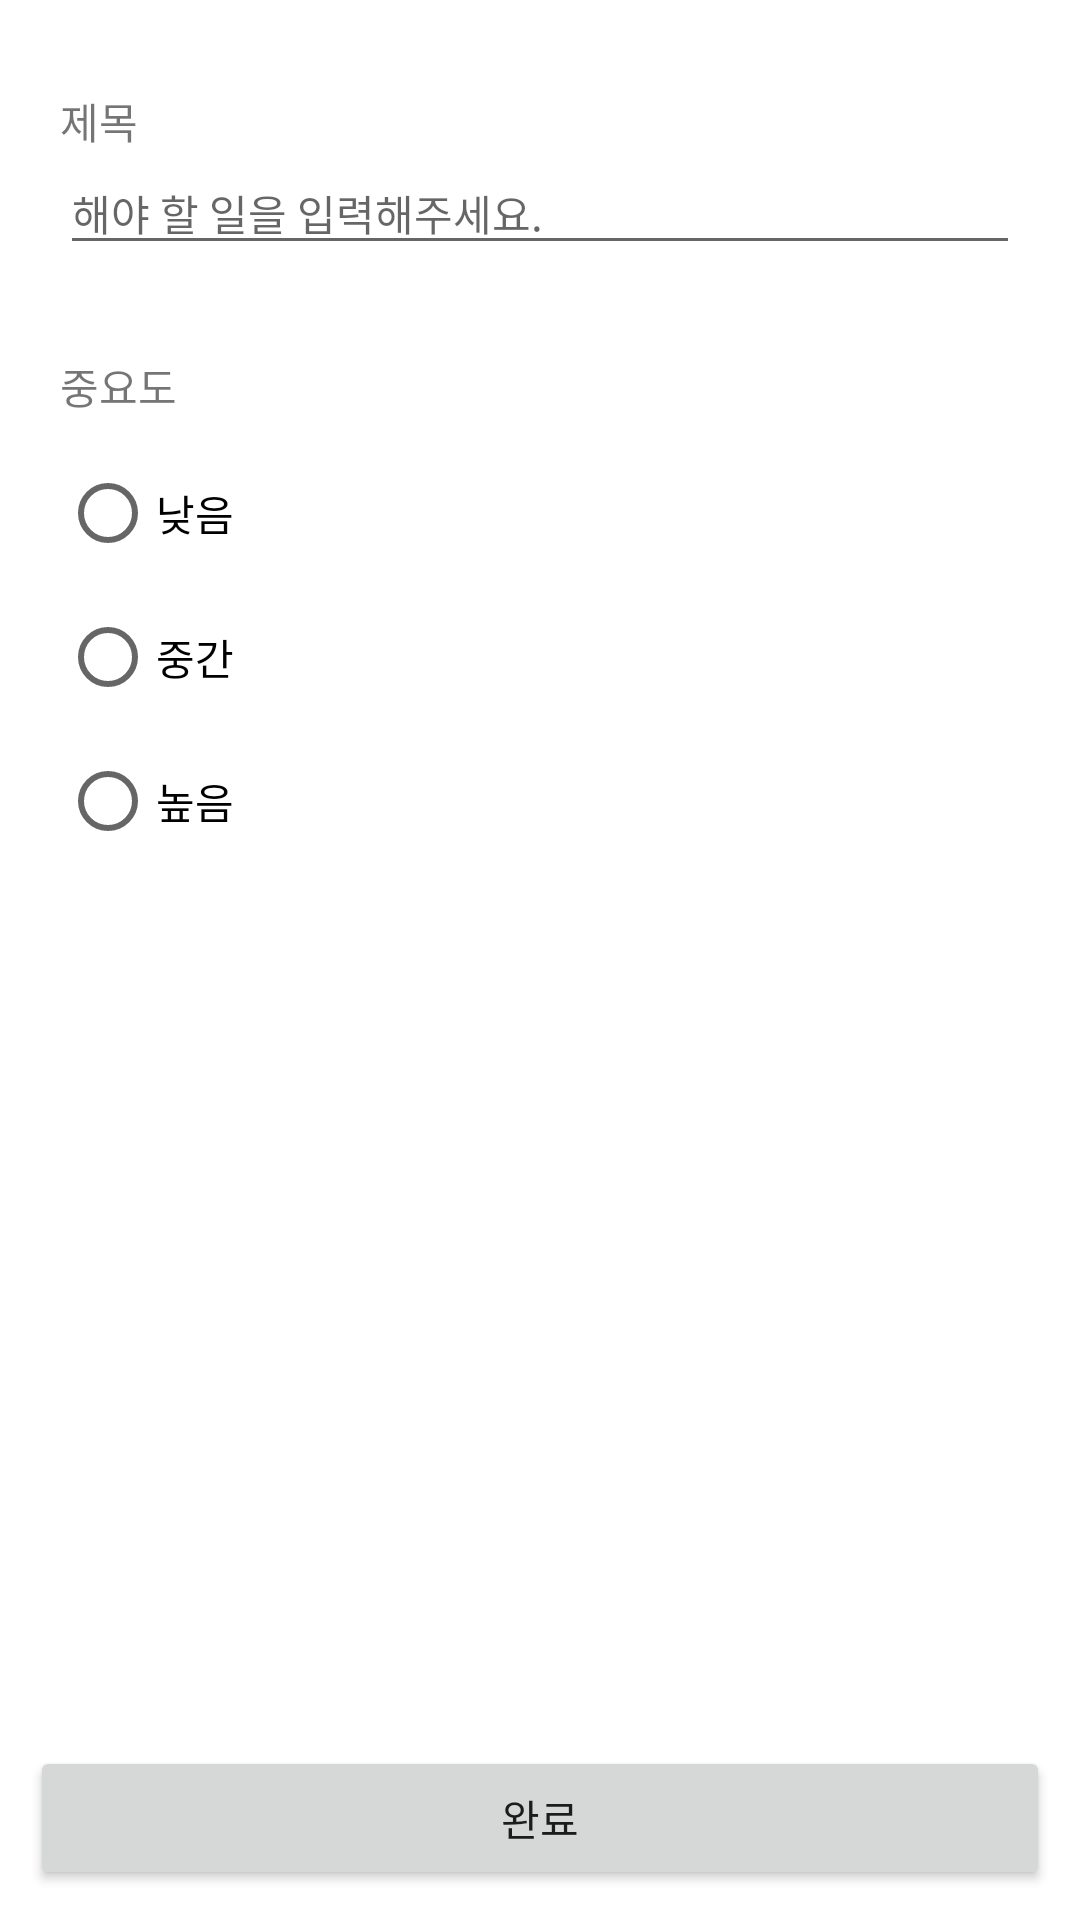

Layout XML and referenced resources for this Android screen:
<!-- AndroidManifest.xml: application theme Theme.Kotlin06_TodoList -->
<!-- res/layout/activity_add_todo.xml -->
<?xml version="1.0" encoding="utf-8"?>
<androidx.constraintlayout.widget.ConstraintLayout xmlns:android="http://schemas.android.com/apk/res/android"
    xmlns:app="http://schemas.android.com/apk/res-auto"
    xmlns:tools="http://schemas.android.com/tools"
    android:id="@+id/main"
    android:layout_width="match_parent"
    android:layout_height="match_parent"
    tools:context=".AddTodoActivity">

    <TextView
        android:id="@+id/tv_title"
        android:layout_width="wrap_content"
        android:layout_height="wrap_content"
        android:text="@string/title"
        app:layout_constraintStart_toStartOf="parent"
        app:layout_constraintTop_toTopOf="parent"
        android:layout_marginStart="20dp"
        android:layout_marginTop="30dp"
        />

    <EditText
        android:id="@+id/edt_title"
        android:layout_width="match_parent"
        android:layout_height="wrap_content"
        android:layout_marginHorizontal="20dp"
        android:hint="@string/hint_title"
        android:textSize="14sp"
        app:layout_constraintTop_toBottomOf="@id/tv_title"
        tools:layout_editor_absoluteX="20dp" />

    <TextView
        android:id="@+id/tv_importance"
        android:layout_width="wrap_content"
        android:layout_height="wrap_content"
        android:text="@string/importance"
        app:layout_constraintTop_toBottomOf="@id/edt_title"
        app:layout_constraintStart_toStartOf="parent"
        android:layout_marginStart="20dp"
        android:layout_marginTop="30dp"
        />

    <RadioGroup
        android:id="@+id/radio_group"
        android:layout_width="match_parent"
        android:layout_height="wrap_content"
        app:layout_constraintStart_toStartOf="parent"
        app:layout_constraintTop_toBottomOf="@id/tv_importance"
        android:layout_marginStart="20dp"
        android:layout_marginTop="8dp">

        <RadioButton
            android:id="@+id/btn_low"
            android:layout_width="wrap_content"
            android:layout_height="wrap_content"
            android:text="@string/importance_low"/>

        <RadioButton
            android:id="@+id/btn_middle"
            android:layout_width="wrap_content"
            android:layout_height="wrap_content"
            android:text="@string/importance_middle"/>

        <RadioButton
            android:id="@+id/btn_high"
            android:layout_width="wrap_content"
            android:layout_height="wrap_content"
            android:text="@string/importance_high"/>

    </RadioGroup>

    <Button
        android:id="@+id/btn_complete"
        android:layout_width="match_parent"
        android:layout_height="wrap_content"
        android:text="@string/completion"
        app:layout_constraintBottom_toBottomOf="parent"
        android:layout_margin="10dp"
        />

</androidx.constraintlayout.widget.ConstraintLayout>
<!-- resources referenced by this layout -->
<resources>
  <string name="completion">완료</string>
  <string name="hint_title">해야 할 일을 입력해주세요.</string>
  <string name="importance">중요도</string>
  <string name="importance_high">높음</string>
  <string name="importance_low">낮음</string>
  <string name="importance_middle">중간</string>
  <string name="title">제목</string>
  <style name="Theme.Kotlin06_TodoList" parent="Theme.MaterialComponents.DayNight.DarkActionBar">
          
          <item name="colorPrimary">@color/purple_500</item>
          <item name="colorPrimaryVariant">@color/purple_700</item>
          <item name="colorOnPrimary">@color/white</item>
          
          <item name="colorSecondary">@color/teal_200</item>
          <item name="colorSecondaryVariant">@color/teal_700</item>
          <item name="colorOnSecondary">@color/black</item>
          
          <item name="android:statusBarColor" tools:targetApi="l">?attr/colorPrimaryVariant</item>
      </style>
  <color name="purple_500">#FF6200EE</color>
  <color name="purple_700">#FF3700B3</color>
  <color name="white">#FFFFFFFF</color>
  <color name="teal_200">#FF03DAC5</color>
  <color name="teal_700">#FF018786</color>
  <color name="black">#FF000000</color>
</resources>
